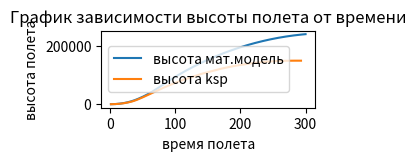
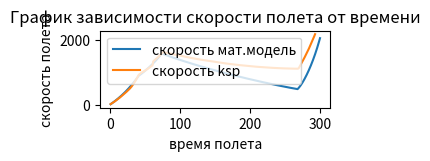
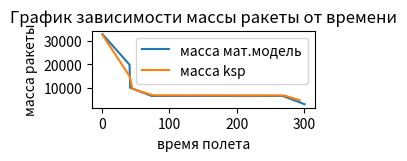

Generate these figures, in order, with matplotlib:
from math import *
import matplotlib.pyplot as plt

def g(h):
    G = 6.67408 * 10 ** -11
    M = 5.2915793 * 10 ** 22
    R = 600_000
    g = G * M / (R + h) ** 2
    return g

def F_sopr(h, v):
    if h >= 70_000: return 0
    return (cf * (p * s) * v ** 2) / 2


Mr = 33165
M0 = 6500 * 3
T1 = 42.2
k = (Mr - M0) / T1

s = (0.0021) ** 2 * pi
cf = 0.48
m0 = 33165

h = 0
vx = 0
vy = 0
v = (vx ** 2 + vy ** 2) ** 0.5

Ft = 3 * 275_000

t = 0

T = 75
pa = 1.225
p = pa - t * pa / T

v_res = []
h_res = []
m_res = []
t_res = []

while h < 2800:
    t += 1
    p = pa - t * pa / T
    ay = abs((Ft - F_sopr(h, v) - m0 * g(h))) * 1 / m0
    vy += ay
    h = h + vy + ay / 2

    v = (vx ** 2 + vy ** 2) ** 0.5
    m0 = m0 - k
    v_res.append(v)
    h_res.append(h)
    m_res.append(m0)
    t_res.append(t)

b = 90
while h < 16500:
    b = 90 * (1 - h / 150_000)
    t += 1
    p = pa - t * pa / T
    ax = abs((Ft - F_sopr(h, v) - m0 * g(h)) * cos(b / 180 * pi) / m0)
    ay = abs((Ft - F_sopr(h, v) - m0 * g(h)) * sin(b / 180 * pi) / m0)
    vx += ax
    vy += ay
    h = h + vy + ay / 2
    v = (vx ** 2 + vy ** 2) ** 0.5
    m0 = m0 - k
    v_res.append(v)
    h_res.append(h)
    m_res.append(m0)
    t_res.append(t)

m0 = 33165 - 7650 * 3
M0 = 2000
T2 = 75
k = (m0 - M0) / T2
n = 253.5 / 292.5 * 9.81
s = (0.0021) ** 2 * pi
Ft = 253_500

b = 90
while h < 50_000:
    b = 90 * (1 - h / 150_000)
    t += 1
    p = pa - t * pa / T
    ax = abs((Ft - F_sopr(h, v) - m0 * g(h)) * cos(b / 180 * pi) / m0)
    ay = abs((Ft - F_sopr(h, v) - m0 * g(h)) * sin(b / 180 * pi) / m0)
    vx += ax
    vy += ay
    h = h + vy + ay / 2

    v = (vx ** 2 + vy ** 2) ** 0.5
    m0 = m0 - k
    v_res.append(v)
    h_res.append(h)
    m_res.append(m0)
    t_res.append(t)

while t < 300:
    t += 1
    b = 90 * (1 - h / 150_000)
    p = pa - t * pa / T
    ax = (Ft - F_sopr(h, v) - m0 * g(h)) * cos(b / 180 * pi) / m0
    ay = (Ft - F_sopr(h, v) - m0 * g(h)) * sin(b / 180 * pi) / m0
    if t >= 75 and t <= 268:
        ax = 0
        ay = -g(h)
    if t > 268:
        ax = Ft / m0
        ay = -g(h)
    vx += ax
    vy += ay
    if t >= 75 and t <= 268:
        h = h + vy  + ay / 2
    else:
        h = h + vy + ay / 2

    v = (vx ** 2 + vy ** 2) ** 0.5
    if t >= 75 and t <= 268:
        m0 = m0
    else:
        m0 = m0 - k
    v_res.append(v)
    h_res.append(h)
    m_res.append(m0)
    t_res.append(t)


time_ksp = [1.0, 2.1, 3.1, 4.1, 5.2, 6.2, 7.2, 8.2, 9.3, 10.3, 11.3, 12.3, 13.4, 14.4, 15.4, 16.5, 17.5, 18.5, 19.6, 20.6, 21.7, 22.7, 23.7, 24.7, 25.8, 26.8, 27.8, 28.8, 29.9, 30.9, 31.9, 33.0, 34.0, 35.0, 36.1, 37.1, 38.2, 39.2, 40.2, 41.2, 45.3, 46.4, 47.4, 48.5, 49.5, 50.5, 51.6, 52.6, 53.6, 54.6, 55.6, 56.7, 57.7, 58.7, 59.8, 60.8, 61.8, 62.9, 63.9, 65.0, 66.0, 67.0, 68.1, 69.1, 70.1, 71.1, 72.2, 73.2, 74.2, 75.2, 77.0, 78.0, 79.1, 80.1, 81.1, 82.1, 83.1, 84.1, 85.2, 86.2, 87.2, 88.2, 89.2, 90.3, 91.3, 92.3, 93.3, 94.3, 95.3, 96.4, 97.4, 98.4, 99.4, 100.4, 101.4, 102.5, 103.5, 104.5, 105.5, 106.5, 107.5, 108.6, 109.6, 110.6, 111.6, 112.6, 113.7, 114.7, 115.7, 116.7, 117.7, 118.8, 119.8, 120.8, 121.8, 122.8, 123.9, 124.9, 125.9, 126.9, 127.9, 128.9, 129.9, 130.9, 132.0, 133.0, 134.0, 135.0, 136.0, 137.0, 138.1, 139.1, 140.1, 141.2, 142.2, 143.2, 144.2, 145.2, 146.2, 147.2, 148.3, 149.3, 150.3, 151.3, 152.3, 153.4, 154.4, 155.4, 156.4, 157.4, 158.5, 159.5, 160.5, 161.5, 162.5, 163.6, 164.6, 165.6, 166.6, 167.6, 168.6, 169.7, 170.7, 171.7, 172.7, 173.8, 174.8, 175.8, 176.8, 177.8, 178.8, 179.9, 180.9, 181.9, 182.9, 183.9, 185.0, 186.0, 187.0, 188.0, 189.1, 190.1, 191.1, 192.1, 193.1, 194.1, 195.2, 196.2, 197.2, 198.2, 199.2, 200.2, 201.3, 202.3, 203.3, 204.3, 205.4, 206.4, 207.4, 208.4, 209.4, 210.5, 211.5, 212.5, 213.5, 214.5, 215.5, 216.5, 217.6, 218.6, 221.6, 222.7, 223.7, 224.7, 225.7, 226.8, 227.9, 228.9, 230.0, 231.0, 232.0, 233.0, 234.1, 235.1, 236.1, 237.1, 238.2, 239.2, 240.3, 241.3, 242.3, 243.5, 244.5, 245.5, 246.6, 247.6, 248.7, 249.7, 250.8, 251.8, 252.8, 253.8, 254.9, 255.9, 256.9, 258.1, 259.1, 260.2, 261.3, 262.3, 263.4, 264.4, 265.4, 266.5, 267.5, 268.5, 269.7, 270.7, 271.8, 272.8, 273.9, 274.9, 275.9, 277.0, 278.0, 279.0, 280.1, 281.1, 282.1, 283.1, 284.2, 285.2, 286.2, 287.3, 288.3, 289.3, 290.4, 291.4, 292.5, 293.0]
velocity_ksp = [18.82, 32.88, 47.55, 61.99, 76.75, 91.83, 107.22, 123.27, 139.36, 155.82, 172.67, 189.94, 208.32, 226.37, 244.72, 263.73, 283.04, 302.28, 321.65, 341.37, 361.58, 381.11, 401.14, 421.46, 441.9, 463.05, 485.62, 508.87, 535.49, 562.88, 591.94, 623.17, 654.7, 689.62, 724.7, 762.74, 801.71, 842.44, 884.28, 928.15, 995.83, 1009.13, 1022.28, 1035.62, 1048.84, 1062.78, 1077.2, 1091.78, 1106.78, 1122.45, 1137.83, 1154.11, 1170.63, 1187.05, 1203.96, 1220.68, 1341.91, 1365.33, 1383.02, 1403.49, 1424.0, 1444.19, 1464.79, 1485.01, 1505.24, 1525.61, 1546.85, 1569.46, 1592.55, 1617.04, 1630.49, 1624.85, 1619.57, 1614.34, 1609.15, 1604.0, 1598.88, 1593.91, 1588.86, 1583.85, 1578.88, 1573.93, 1569.02, 1564.14, 1559.3, 1554.58, 1549.79, 1545.04, 1540.31, 1535.62, 1530.95, 1526.31, 1521.79, 1517.21, 1512.65, 1508.12, 1503.62, 1499.15, 1494.7, 1490.28, 1485.98, 1481.61, 1477.27, 1472.96, 1468.67, 1464.42, 1460.18, 1455.98, 1451.8, 1447.65, 1443.52, 1439.42, 1435.35, 1431.3, 1427.28, 1423.29, 1419.32, 1415.37, 1411.53, 1407.64, 1403.85, 1400.01, 1396.27, 1392.48, 1388.79, 1385.05, 1381.34, 1377.65, 1374.06, 1370.36, 1366.53, 1363.02, 1359.46, 1356.0, 1352.49, 1349.01, 1345.55, 1342.12, 1338.78, 1335.4, 1332.04, 1328.71, 1325.4, 1322.12, 1318.86, 1315.63, 1312.43, 1309.25, 1306.09, 1302.96, 1299.86, 1296.78, 1293.73, 1290.7, 1287.69, 1284.77, 1281.82, 1278.89, 1275.99, 1273.17, 1270.31, 1267.43, 1264.68, 1261.9, 1259.15, 1256.42, 1253.72, 1251.05, 1248.39, 1245.77, 1243.17, 1240.59, 1238.04, 1235.52, 1233.02, 1230.54, 1228.09, 1225.67, 1223.27, 1220.9, 1218.55, 1216.23, 1213.98, 1211.71, 1209.46, 1207.24, 1205.0, 1202.84, 1200.69, 1198.62, 1196.52, 1194.46, 1192.42, 1190.4, 1188.41, 1186.41, 1184.47, 1182.56, 1180.68, 1178.86, 1177.02, 1175.21, 1173.43, 1171.67, 1169.98, 1168.27, 1166.59, 1164.94, 1163.32, 1161.72, 1157.13, 1155.58, 1154.14, 1152.69, 1151.25, 1149.83, 1148.33, 1147.03, 1145.62, 1144.34, 1143.11, 1141.88, 1140.66, 1139.48, 1138.33, 1137.23, 1136.06, 1134.97, 1133.93, 1132.9, 1131.89, 1130.73, 1129.92, 1129.01, 1128.09, 1127.23, 1126.34, 1125.55, 1124.78, 1124.04, 1123.33, 1122.65, 1121.98, 1121.34, 1120.75, 1120.12, 1119.57, 1119.03, 1118.51, 1118.05, 1117.58, 1117.17, 1116.79, 1116.45, 1116.12, 1115.83, 1133.73, 1173.35, 1213.54, 1254.34, 1295.74, 1337.76, 1380.41, 1423.72, 1466.83, 1510.61, 1555.94, 1602.0, 1647.89, 1694.51, 1741.89, 1791.01, 1840.0, 1890.8, 1941.5, 1995.13, 2048.71, 2103.29, 2158.9, 2187.1]
mass_ksp = [32511.65,32057.15,31593.90,31148.14,30702.38,30256.62,29810.86,29356.36,28910.59,28464.83,28019.07,27573.31,27110.07,26664.30,26218.54,25764.04,25309.54,24863.78,24418.02,23963.52,23500.27,23054.51,22600.01,22145.51,21699.74,21253.98,20799.48,20362.46,19899.22,19453.46,19007.69,18553.19,18116.17,17652.93,17207.17,16743.92,16289.42,15834.92,15389.16,14943.40,9583.62,9493.47,9399.80,9306.12,9215.97,9124.06,9032.15,8942.01,8851.87,8759.96,8671.58,8579.67,8487.76,8397.62,8305.71,8215.56,8125.42,8019.37,7939.83,7847.92,7756.01,7665.87,7573.96,7483.82,7393.67,7303.53,7213.39,7121.48,7031.33,6939.42,6872.26,6872.26,6872.26,6872.26,6872.26,6872.26,6872.26,6872.26,6872.26,6872.26,6872.26,6872.26,6872.26,6872.26,6872.26,6872.26,6872.26,6872.26,6872.26,6872.26,6872.26,6872.26,6872.26,6872.26,6872.26,6872.26,6872.26,6872.26,6872.26,6872.26,6872.26,6872.26,6872.26,6872.26,6872.26,6872.26,6872.26,6872.26,6872.26,6872.26,6872.26,6872.26,6872.26,6872.26,6872.26,6872.26,6872.26,6872.26,6872.26,6872.26,6872.26,6872.26,6872.26,6872.26,6872.26,6872.26,6872.26,6872.26,6872.26,6872.26,6872.26,6872.26,6872.26,6872.26,6872.26,6872.26,6872.26,6872.26,6872.26,6872.26,6872.26,6872.26,6872.26,6872.26,6872.26,6872.26,6872.26,6872.26,6872.26,6872.26,6872.26,6872.26,6872.26,6872.26,6872.26,6872.26,6872.26,6872.26,6872.26,6872.26,6872.26,6872.26,6872.26,6872.26,6872.26,6872.26,6872.26,6872.26,6872.26,6872.26,6872.26,6872.26,6872.26,6872.26,6872.26,6872.26,6872.26,6872.26,6872.26,6872.26,6872.26,6872.26,6872.26,6872.26,6872.26,6872.26,6872.26,6872.26,6872.26,6872.26,6872.26,6872.26,6872.26,6872.26,6872.26,6872.26,6872.26,6872.26,6872.26,6872.26,6872.26,6872.26,6872.26,6872.26,6872.26,6872.26,6872.26,6872.26,6872.26,6872.26,6872.26,6872.26,6872.26,6872.26,6872.26,6872.26,6872.26,6872.26,6872.26,6872.26,6872.26,6872.26,6872.26,6872.26,6872.26,6872.26,6872.26,6872.26,6872.26,6872.26,6872.26,6872.26,6872.26,6872.26,6872.26,6872.26,6872.26,6872.26,6872.26,6872.26,6872.26,6872.26,6872.26,6872.26,6872.26,6872.26,6872.26,6872.26,6872.26,6872.26,6872.26,6872.26,6872.26,6872.26,6872.26,6872.26,6829.84,6737.93,6646.02,6554.11,6462.20,6370.29,6278.38,6186.47,6096.32,6006.18,5914.27,5822.36,5732.22,5642.07,5551.93,5460.02,5369.88,5277.97,5187.82,5094.15,5002.24,4910.33,4818.41,4772.46]
altitude_ksp = [90.93, 117.93, 160.69, 216.69, 287.58, 373.68, 475.34, 595.33, 729.41, 880.09, 1047.77, 1232.85, 1444.08, 1665.93, 1906.36, 2170.93, 2455.43, 2754.13, 3072.55, 3417.52, 3790.24, 4169.11, 4575.87, 5003.43, 5443.29, 5904.04, 6396.05, 6891.48, 7442.38, 7999.28, 8584.08, 9210.64, 9843.36, 10547.91, 11260.13, 12037.36, 12838.19, 13678.51, 14542.73, 15448.42, 19287.43, 20277.42, 21315.65, 22362.17, 23376.69, 24418.47, 25467.59, 26503.56, 27546.35, 28616.38, 29651.45, 30733.99, 31822.23, 32894.56, 33992.41, 35072.84, 36156.21, 37433.42, 38392.43, 39500.95, 40608.74, 41693.51, 42796.69, 43874.71, 44947.67, 46014.43, 47074.54, 48148.82, 49196.08, 50257.59, 51999.48, 53084.26, 54102.43, 55114.47, 56120.42, 57120.31, 58114.18, 59082.73, 60064.74, 61040.79, 62010.92, 62975.13, 63933.45, 64885.89, 65832.48, 66754.84, 67689.88, 68619.12, 69542.57, 70460.27, 71372.25, 72278.48, 73161.37, 74056.25, 74945.42, 75828.88, 76706.65, 77578.75, 78445.18, 79305.95, 80144.36, 80993.95, 81837.93, 82676.3, 83509.07, 84336.25, 85157.85, 85973.89, 86784.36, 87589.29, 88388.69, 89182.56, 89970.91, 90753.75, 91531.1, 92302.97, 93069.35, 93830.27, 94570.97, 95321.09, 96051.23, 96790.59, 97510.19, 98238.83, 98947.93, 99665.88, 100378.45, 101085.65, 101773.77, 102483.96, 103215.57, 103887.65, 104567.89, 105229.63, 105899.33, 106563.73, 107222.83, 107876.63, 108512.49, 109155.84, 109793.92, 110426.74, 111054.3, 111676.62, 112293.7, 112905.55, 113512.17, 114113.58, 114709.78, 115300.78, 115886.57, 116467.18, 117042.61, 117612.87, 118177.95, 118726.94, 119281.81, 119831.53, 120376.1, 120905.01, 121439.42, 121979.03, 122492.87, 123011.92, 123525.87, 124034.72, 124538.47, 125037.13, 125530.71, 126019.21, 126502.64, 126981.01, 127454.31, 127922.56, 128385.75, 128843.9, 129297.01, 129745.09, 130188.14, 130626.16, 131059.16, 131487.14, 131901.87, 132319.94, 132733.01, 133141.08, 133552.01, 133950.0, 134343.01, 134723.48, 135106.63, 135484.82, 135858.03, 136226.29, 136589.59, 136954.91, 137308.2, 137656.55, 137999.96, 138331.84, 138665.47, 138994.17, 139317.95, 139636.79, 139944.61, 140253.72, 140557.91, 140857.2, 141151.57, 141441.04, 142269.38, 142549.94, 142809.79, 143069.99, 143330.27, 143585.48, 143854.64, 144090.0, 144343.49, 144573.48, 144794.23, 145014.58, 145234.25, 145444.78, 145650.46, 145847.39, 146058.62, 146253.15, 146439.03, 146623.57, 146803.07, 147010.51, 147156.59, 147317.59, 147482.79, 147636.75, 147794.12, 147935.02, 148073.71, 148204.86, 148331.17, 148452.66, 148571.56, 148685.45, 148790.23, 148902.08, 149000.73, 149096.12, 149189.61, 149271.3, 149353.99, 149427.02, 149493.78, 149555.73, 149613.93, 149665.18, 149720.62, 149763.77, 149802.59, 149837.23, 149867.85, 149894.62, 149917.71, 149937.29, 149953.27, 149966.25, 149976.6, 149984.24, 149989.32, 149992.23, 149993.21, 149992.47, 149990.28, 149986.84, 149982.56, 149977.47, 149972.16, 149966.86, 149961.94, 149959.72]

plt.figure(figsize=(3, 1.5), layout='constrained')
plt.plot(t_res, h_res, label='высота мат.модель')
plt.plot(time_ksp, altitude_ksp, label = 'высота ksp')
plt.xlabel('время полета')
plt.ylabel('высота полета')
plt.title("График зависимости высоты полета от времени")
plt.legend()

plt.figure(figsize=(3, 1.5), layout='constrained')
plt.plot(t_res, v_res, label='скорость мат.модель')
plt.plot(time_ksp, velocity_ksp, label = 'скорость ksp')
plt.xlabel('время полета')
plt.ylabel('скорость полета')
plt.title("График зависимости скорости полета от времени")
plt.legend()


plt.figure(figsize=(3, 1.5), layout= 'constrained')
plt.plot(t_res, m_res, label= 'масса мат.модель')
plt.plot(time_ksp, mass_ksp, label = 'масса ksp')
plt.xlabel('время полета')
plt.ylabel('масса ракеты')
plt.title("График зависимости массы ракеты от времени")
plt.legend()
plt.show()
